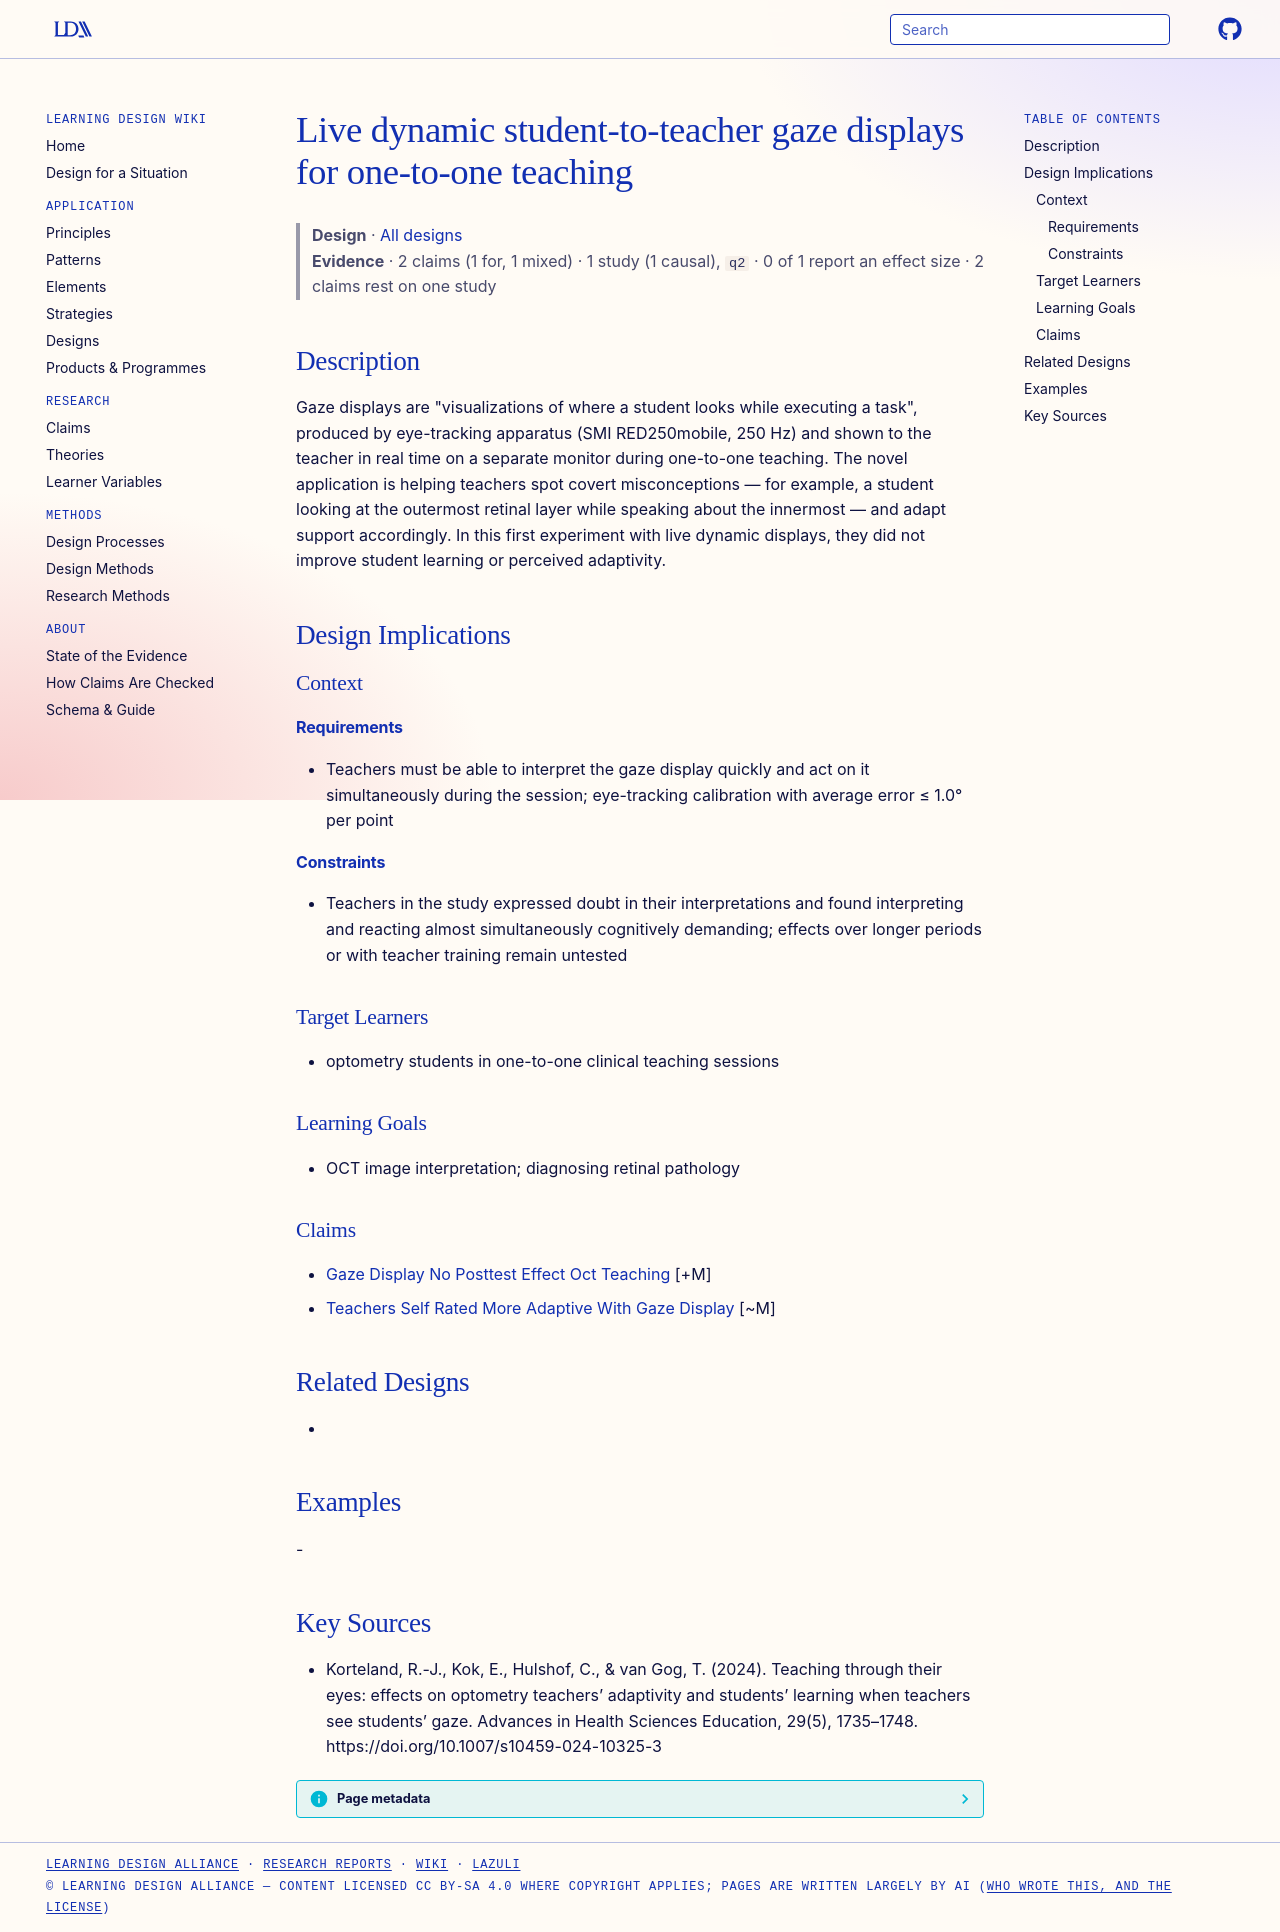

repository: Learning-Design-Alliance/learning-wiki · page: designs/live-dynamic-gaze-displays-teacher-adaptivity/index.html · generator: mkdocs

---
type: design
id: live-dynamic-gaze-displays-teacher-adaptivity
title: Live dynamic student-to-teacher gaze displays for one-to-one teaching
description: "Gaze displays are \"visualizations of where a student looks while executing a task\", produced by eye-tracking apparatus (SMI RED250mobile, 250 Hz) and shown to the teacher in real time on a separate monitor during one-..."
status: review
generated:
  by: "process:settle-candidates"
  at: 2026-11-07
sources:
  - id: korteland-2024
    resource: "https://doi.org/10.1007/s10459-024-10325-3"
    title: "Korteland, R.-J., Kok, E., Hulshof, C., & van Gog, T. (2024). Teaching through their eyes: effects on optometry teachers’ adaptivity and students’ learning when teachers see students’ gaze. Advances in Health Sciences Education, 29(5), 1735–1748. https://doi.org/10.1007/s10459-024-10325-3"
    author: "Korteland, R.-J., Kok, E., Hulshof, C., & van Gog, T"
---

# Live dynamic student-to-teacher gaze displays for one-to-one teaching

> **Design** · [All designs](index.md)
> **Evidence** · 2 claims (1 for, 1 mixed) · 1 study (1 causal), `q2` · 0 of 1 report an effect size · 2 claims rest on one study

## Description
Gaze displays are "visualizations of where a student looks while executing a task", produced by eye-tracking apparatus (SMI RED250mobile, 250 Hz) and shown to the teacher in real time on a separate monitor during one-to-one teaching. The novel application is helping teachers spot covert misconceptions — for example, a student looking at the outermost retinal layer while speaking about the innermost — and adapt support accordingly. In this first experiment with live dynamic displays, they did not improve student learning or perceived adaptivity.

## Design Implications

### Context
#### Requirements
- Teachers must be able to interpret the gaze display quickly and act on it simultaneously during the session; eye-tracking calibration with average error ≤ 1.0° per point
#### Constraints
- Teachers in the study expressed doubt in their interpretations and found interpreting and reacting almost simultaneously cognitively demanding; effects over longer periods or with teacher training remain untested

### Target Learners
- optometry students in one-to-one clinical teaching sessions

### Learning Goals
- OCT image interpretation; diagnosing retinal pathology

### Claims
- [Gaze Display No Posttest Effect Oct Teaching](../claims/gaze-display-no-posttest-effect-oct-teaching.md) [+M]
- [Teachers Self Rated More Adaptive With Gaze Display](../claims/teachers-self-rated-more-adaptive-with-gaze-display.md) [~M]

## Related Designs
- 

## Examples
-

## Key Sources
- Korteland, R.-J., Kok, E., Hulshof, C., & van Gog, T. (2024). Teaching through their eyes: effects on optometry teachers’ adaptivity and students’ learning when teachers see students’ gaze. Advances in Health Sciences Education, 29(5), 1735–1748. https://doi.org/10.1007/s10459-024-10325-3
